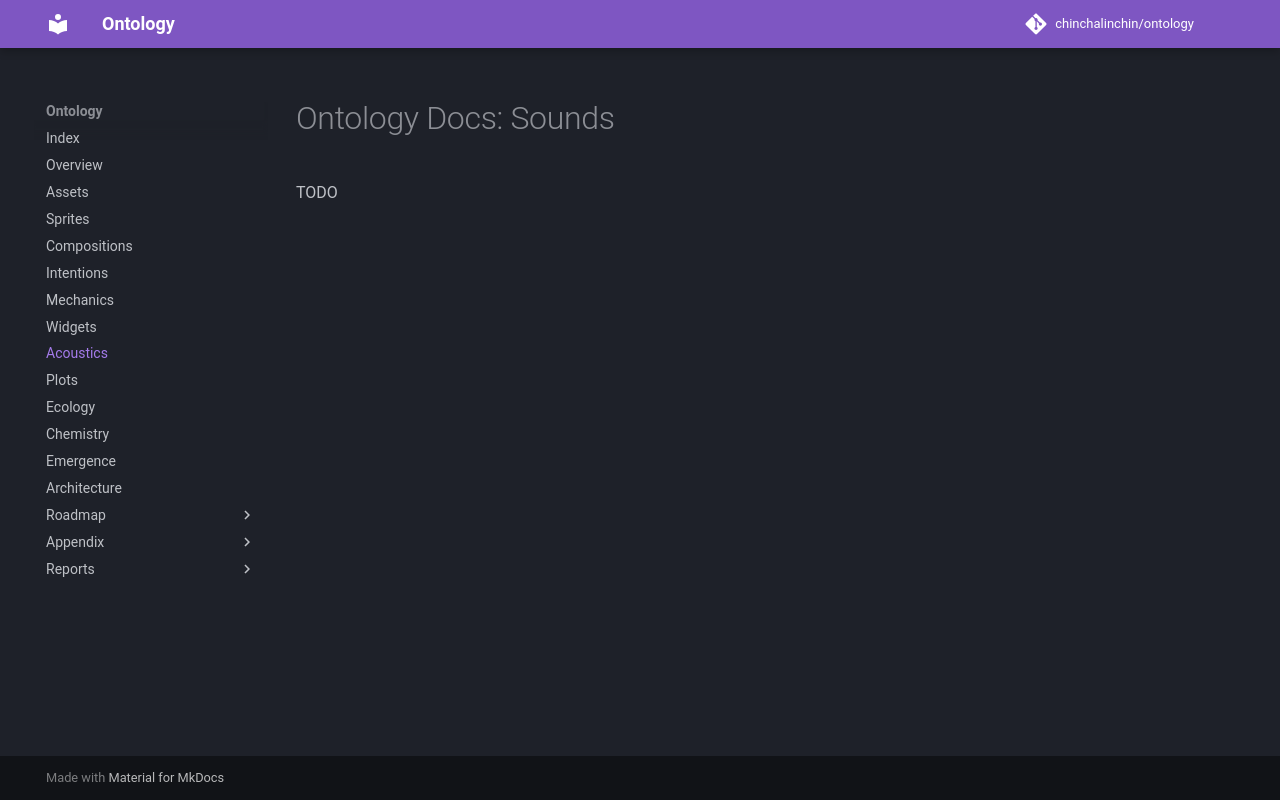

repository: chinchalinchin/ontology · page: 07-acoustics/index.html · generator: mkdocs

# Ontology Docs: Sounds 

TODO
